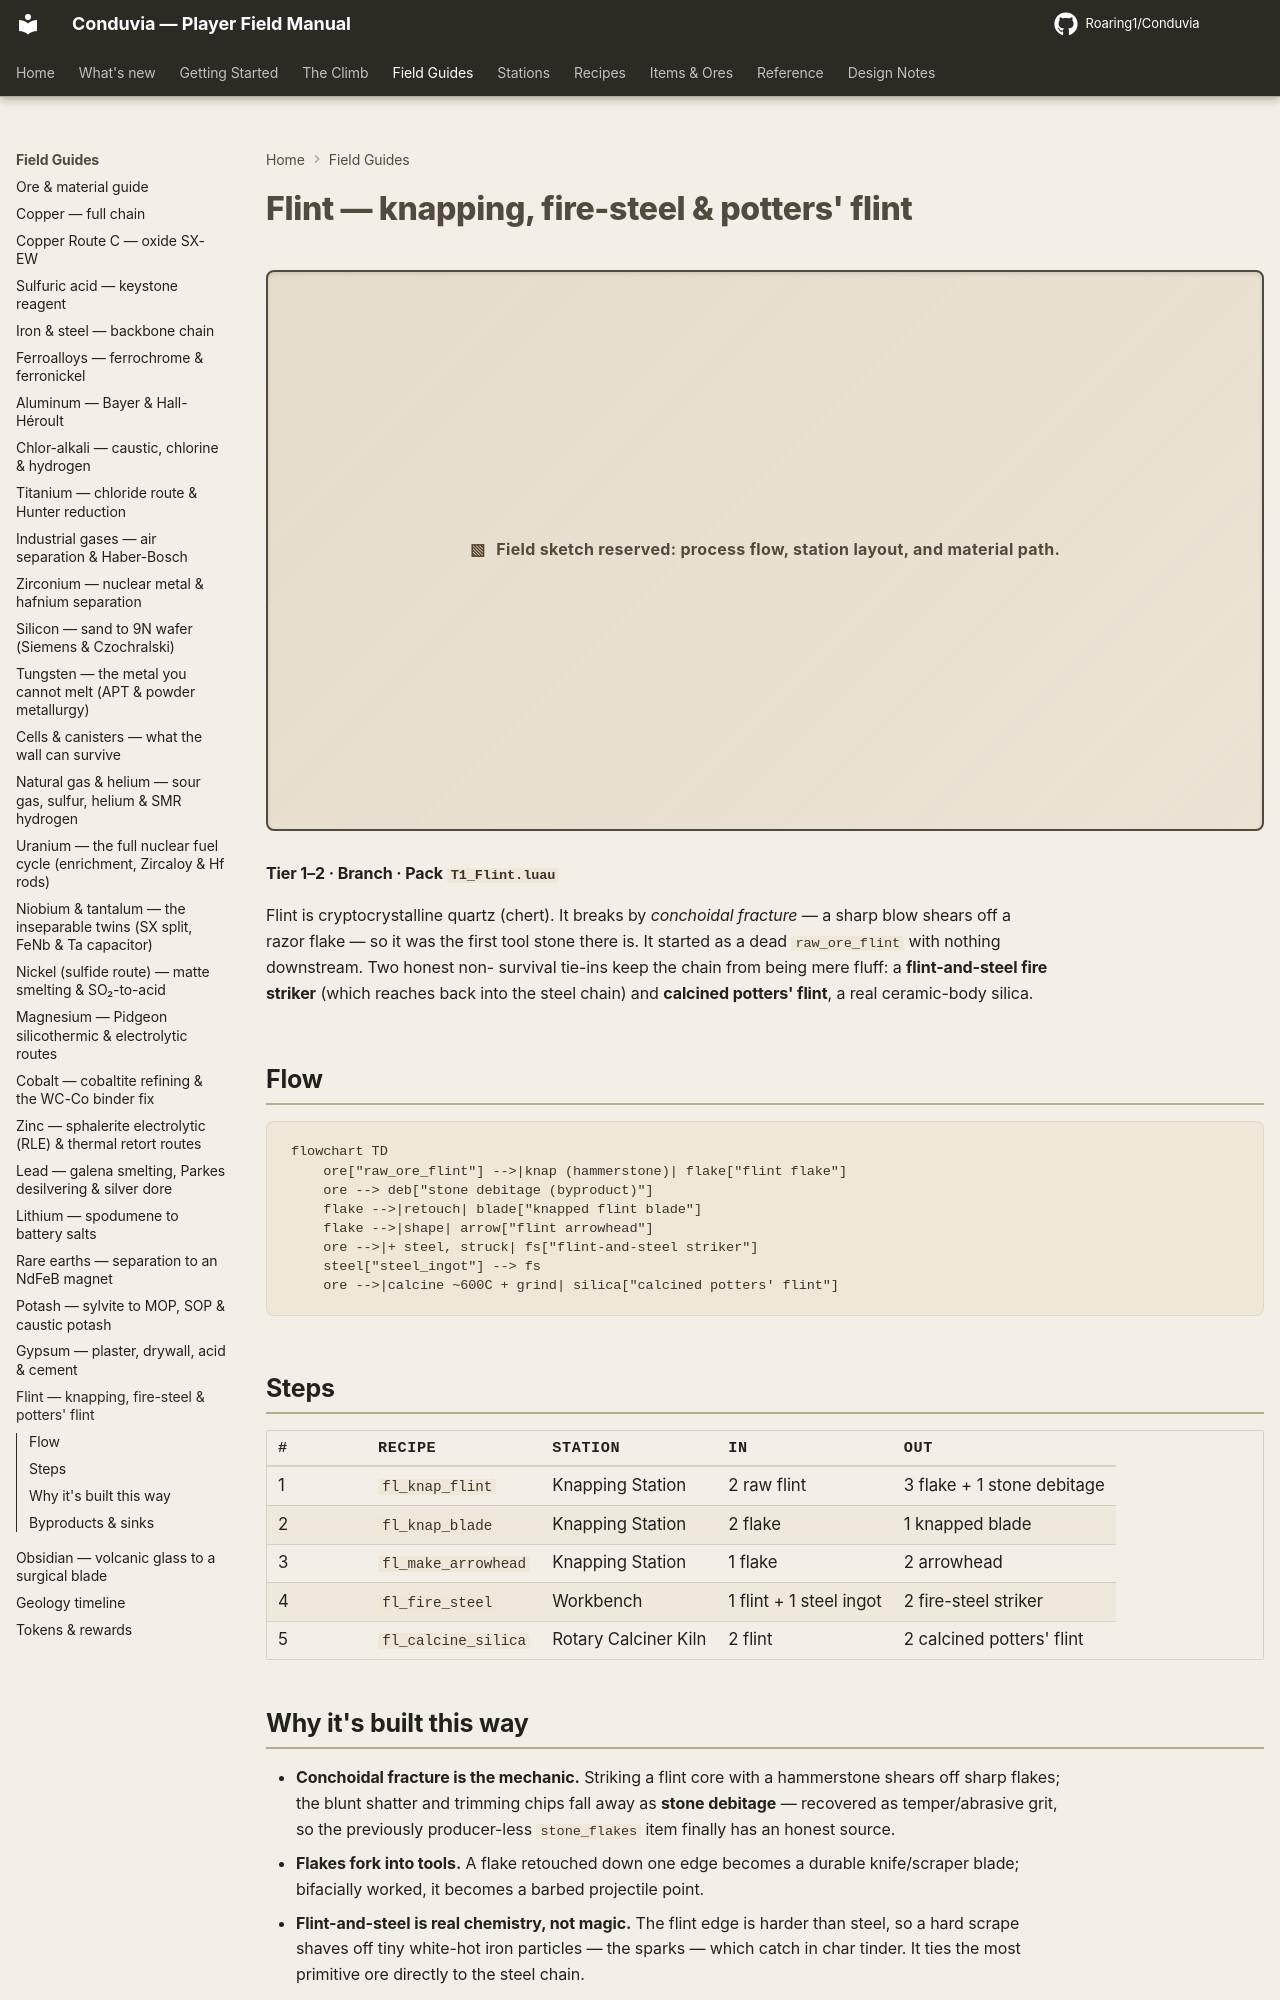

repository: Roaring1/Conduvia · page: field-guide/flint/index.html · generator: mkdocs

# Flint — knapping, fire-steel & potters' flint

**Tier 1–2 · Branch · Pack `T1_Flint.luau`**

Flint is cryptocrystalline quartz (chert). It breaks by *conchoidal fracture* —
a sharp blow shears off a razor flake — so it was the first tool stone there is.
It started as a dead `raw_ore_flint` with nothing downstream. Two honest non-
survival tie-ins keep the chain from being mere fluff: a **flint-and-steel fire
striker** (which reaches back into the steel chain) and **calcined potters'
flint**, a real ceramic-body silica.

## Flow

```mermaid
flowchart TD
    ore["raw_ore_flint"] -->|knap (hammerstone)| flake["flint flake"]
    ore --> deb["stone debitage (byproduct)"]
    flake -->|retouch| blade["knapped flint blade"]
    flake -->|shape| arrow["flint arrowhead"]
    ore -->|+ steel, struck| fs["flint-and-steel striker"]
    steel["steel_ingot"] --> fs
    ore -->|calcine ~600C + grind| silica["calcined potters' flint"]
```

## Steps

| # | Recipe | Station | In | Out |
|---|--------|---------|----|-----|
| 1 | `fl_knap_flint` | Knapping Station | 2 raw flint | 3 flake + 1 stone debitage |
| 2 | `fl_knap_blade` | Knapping Station | 2 flake | 1 knapped blade |
| 3 | `fl_make_arrowhead` | Knapping Station | 1 flake | 2 arrowhead |
| 4 | `fl_fire_steel` | Workbench | 1 flint + 1 steel ingot | 2 fire-steel striker |
| 5 | `fl_calcine_silica` | Rotary Calciner Kiln | 2 flint | 2 calcined potters' flint |
